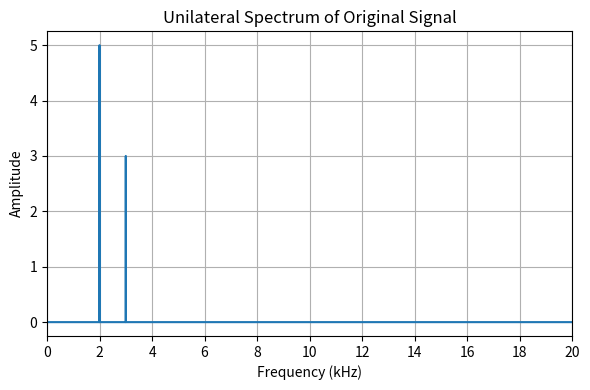

The matplotlib source for this figure:

# x(t) = 5 cos(2π 2000 t) + 3 cos(2π 3000 t)

import numpy as np
import matplotlib.pyplot as plt

# Signal parameters
f1, f2 = 2000, 3000  # Frequencies in Hz
A1, A2 = 5, 3        # Amplitudes
fs = 8000            # Sampling frequency in Hz
fc = 4000            # Cutoff frequency for LPF in Hz

# Create frequency axis up to 20 kHz for plotting
f = np.linspace(-20000, 20000, 20000)  # Bilateral axis for full spectrum analysis

# Function to create spectrum of a cosine wave
def cosine_spectrum(A, f0, f):
    spectrum = np.zeros_like(f)
    spectrum += (A) * (np.abs(f - f0) < 1)  # Positive frequency delta
    spectrum += (A) * (np.abs(f + f0) < 1)  # Negative frequency delta
    return spectrum

# Function to create spectrum of a sampled cosine
def sampled_cosine_spectrum(A, f0, fs, f):
    spectrum = np.zeros_like(f)
    for k in range(-5, 6):  # Consider replicas up to ±5*fs
        spectrum += cosine_spectrum(A, f0 + k*fs, f)
    return spectrum

# Calculate spectrums
original_spectrum = cosine_spectrum(A1, f1, f) + cosine_spectrum(A2, f2, f)
sampled_spectrum = sampled_cosine_spectrum(A1, f1, fs, f) + sampled_cosine_spectrum(A2, f2, fs, f)

# Create ideal lowpass filter
H = np.where(np.abs(f) <= fc, 1, 0)  # LPF filter for bilateral spectrum
recovered_spectrum = sampled_spectrum * H

#-----------------

# Unilateral Spectrum of Original Signal

unilateral_spectrum = cosine_spectrum(5, f1, f) + cosine_spectrum(3, f2, f)

plt.figure(figsize=(6, 4))
plt.plot(f[f >= 0]/1000, original_spectrum[f >= 0])  # Positive frequencies only
plt.title('Unilateral Spectrum of Original Signal')
plt.xlabel('Frequency (kHz)')
plt.ylabel('Amplitude')
plt.grid(True)
plt.xlim(0, 20)
plt.xticks(np.arange(0, 21, 2))  # Step of 2 kHz
plt.tight_layout()
plt.show()

